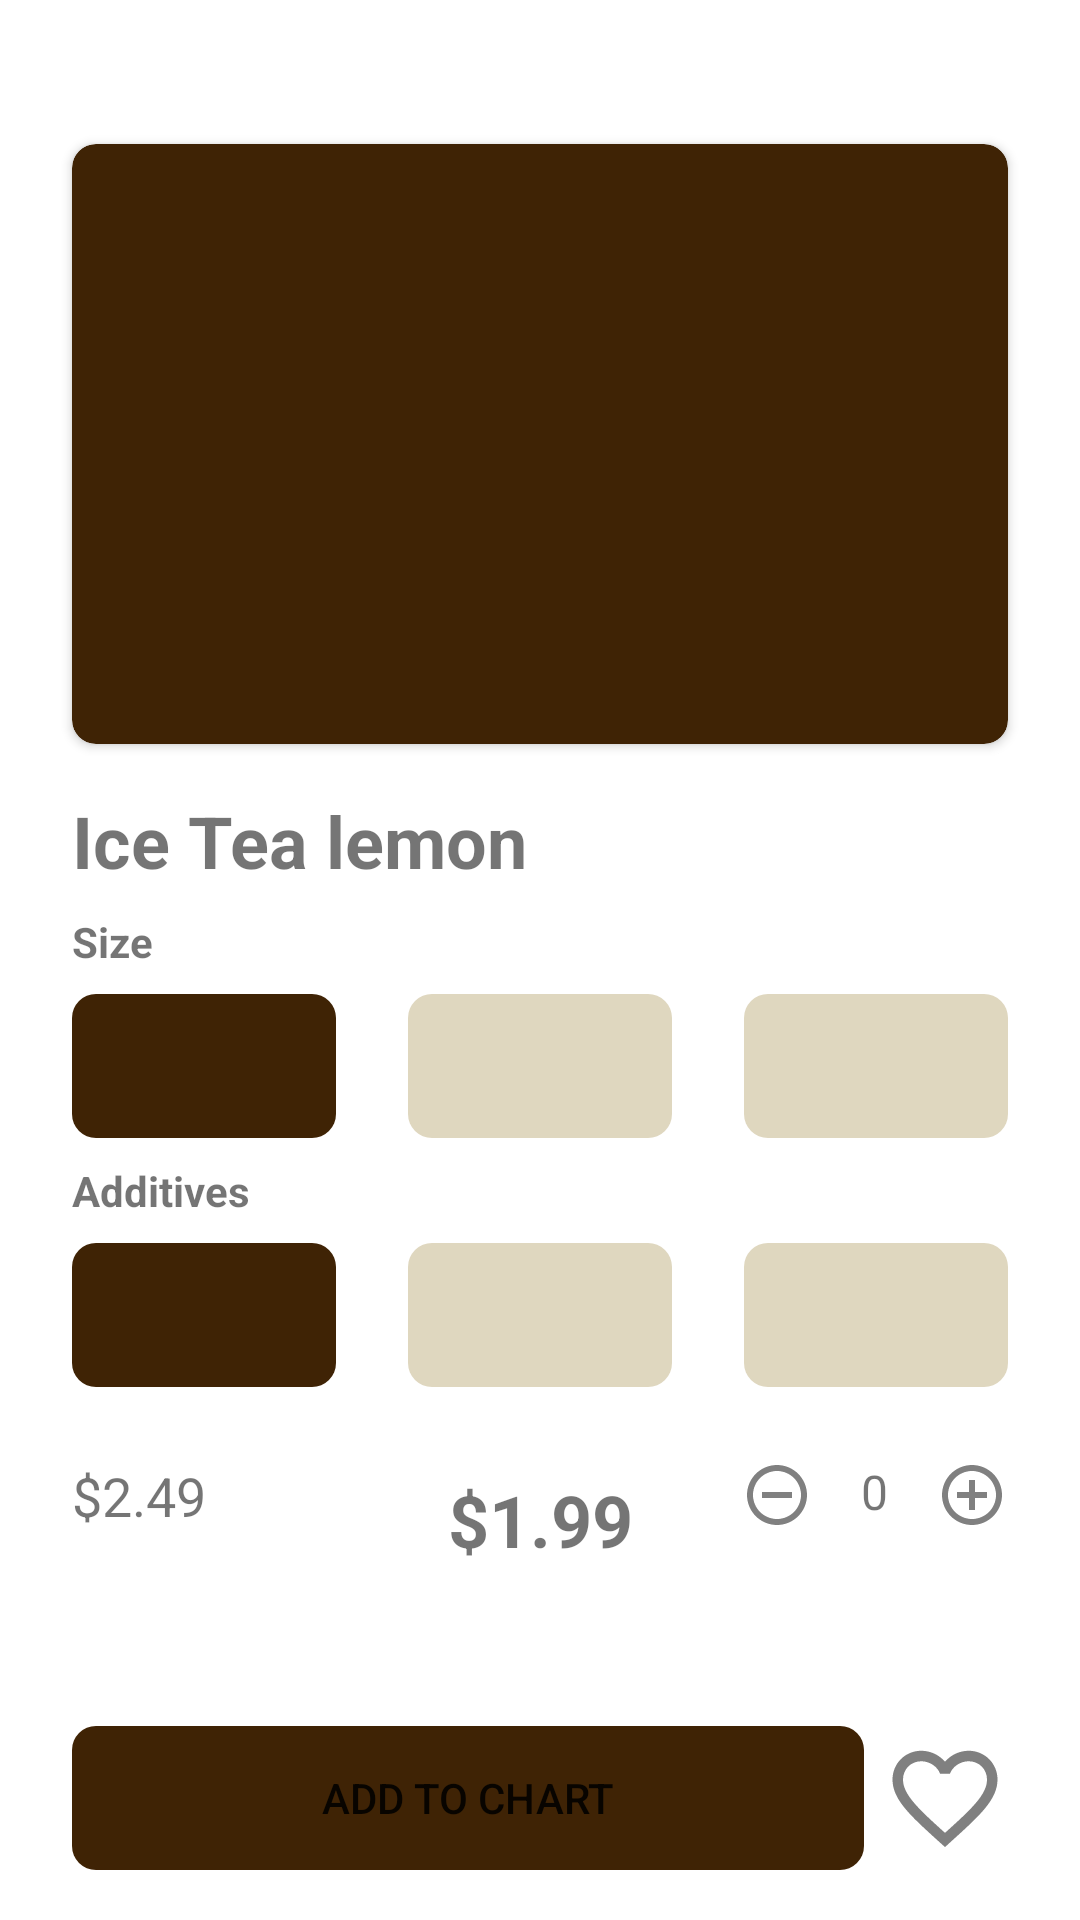

Write the Android layout XML for this screen, with the resource values it uses.
<!-- AndroidManifest.xml: application theme Theme.CoffeeBreak -->
<!-- res/layout/activity_detail.xml -->
<?xml version="1.0" encoding="utf-8"?>
<androidx.constraintlayout.widget.ConstraintLayout xmlns:android="http://schemas.android.com/apk/res/android"
    xmlns:tools="http://schemas.android.com/tools"
    android:layout_width="match_parent"
    android:layout_height="match_parent"
    xmlns:app="http://schemas.android.com/apk/res-auto"
    tools:context=".ui.detail.DetailActivity"
    android:paddingTop="24dp">

    <ImageView
        android:id="@+id/btnBack"
        android:layout_width="wrap_content"
        android:layout_height="wrap_content"
        android:layout_marginStart="24dp"
        app:layout_constraintStart_toStartOf="parent"
        android:src="@drawable/ic_back"
        app:layout_constraintTop_toTopOf="parent"/>

    <androidx.cardview.widget.CardView
        android:id="@+id/cardMenu"
        android:layout_width="0dp"
        android:layout_height="200dp"
        app:layout_constraintStart_toStartOf="parent"
        app:layout_constraintEnd_toEndOf="parent"
        app:layout_constraintTop_toBottomOf="@id/btnBack"
        app:cardBackgroundColor="@color/banner_brown"
        app:cardCornerRadius="8dp"
        android:layout_marginStart="24dp"
        android:layout_marginEnd="24dp"
        android:layout_marginTop="24dp"
        >
        <ImageView
            android:id="@+id/menuId"
            android:layout_width="wrap_content"
            android:layout_height="wrap_content"
            android:src="@drawable/drink" />

    </androidx.cardview.widget.CardView>
    
    <TextView
        android:id="@+id/titleMenu"
        android:layout_width="wrap_content"
        android:layout_height="wrap_content"
        android:layout_marginStart="24dp"
        android:layout_marginTop="16dp"
        app:layout_constraintTop_toBottomOf="@id/cardMenu"
        app:layout_constraintStart_toStartOf="parent"
        android:text="@string/item"
        android:textStyle="bold"
        android:textSize="24sp"/>

    <TextView
        android:id="@+id/size"
        android:layout_width="wrap_content"
        android:layout_height="wrap_content"
        android:layout_marginStart="24dp"
        android:layout_marginTop="8dp"
        android:text="@string/size"
        android:textStyle="bold"
        app:layout_constraintTop_toBottomOf="@id/titleMenu"
        app:layout_constraintStart_toStartOf="parent"
        />
        <RadioGroup
            android:id="@+id/sizeGroup"
            android:layout_width="match_parent"
            android:layout_height="wrap_content"
            android:layout_marginTop="8dp"
            android:layout_marginStart="24dp"
            android:layout_marginEnd="24dp"
            app:layout_constraintTop_toBottomOf="@id/size"
            app:layout_constraintStart_toStartOf="parent"
            app:layout_constraintEnd_toEndOf="parent"
            android:orientation="horizontal">

            <RadioButton
                android:id="@+id/size300"
                android:layout_width="wrap_content"
                android:layout_height="match_parent"
                android:layout_weight="1"
                android:gravity="center"
                android:textSize="14sp"
                android:checked="true"
                android:layout_marginEnd="24dp"
                android:textColor="@color/text_color_selected"
                android:button="@android:color/transparent"
                android:background="@drawable/radio_selected"
                />

            <RadioButton
                android:id="@+id/size400"
                android:layout_width="wrap_content"
                android:layout_height="match_parent"
                android:layout_weight="1"
                android:textSize="14sp"
                android:gravity="center"
                android:checked="false"
                android:layout_marginEnd="24dp"
                android:textColor="@color/text_color_selected"
                android:button="@android:color/transparent"
                android:background="@drawable/radio_selected"
                />

            <RadioButton
                android:id="@+id/size500"
                android:layout_width="wrap_content"
                android:layout_height="match_parent"
                android:textSize="14sp"
                android:layout_weight="1"
                android:gravity="center"
                android:checked="false"
                android:textColor="@color/text_color_selected"
                android:button="@android:color/transparent"
                android:background="@drawable/radio_selected" />
        </RadioGroup>

    <TextView
        android:id="@+id/additives"
        android:layout_width="wrap_content"
        android:layout_height="wrap_content"
        android:layout_marginStart="24dp"
        android:layout_marginTop="8dp"
        android:text="@string/additives"
        android:textStyle="bold"
        app:layout_constraintTop_toBottomOf="@id/sizeGroup"
        app:layout_constraintStart_toStartOf="parent"/>

    <RadioGroup
        android:id="@+id/sizeAdditives"
        android:layout_width="match_parent"
        android:layout_height="wrap_content"
        android:layout_marginTop="8dp"
        android:layout_marginStart="24dp"
        android:layout_marginEnd="24dp"
        app:layout_constraintTop_toBottomOf="@id/additives"
        app:layout_constraintStart_toStartOf="parent"
        app:layout_constraintEnd_toEndOf="parent"
        android:orientation="horizontal">

        <RadioButton
            android:id="@+id/sugar"
            android:layout_width="wrap_content"
            android:layout_height="match_parent"
            android:layout_weight="1"
            android:gravity="center"
            android:textSize="14sp"
            android:checked="true"
            android:layout_marginEnd="24dp"
            android:textColor="@color/text_color_selected"
            android:button="@android:color/transparent"
            android:background="@drawable/radio_selected"
            />

        <RadioButton
            android:id="@+id/cinnamon"
            android:layout_width="wrap_content"
            android:layout_height="match_parent"
            android:layout_weight="1"
            android:textSize="14sp"
            android:gravity="center"
            android:checked="false"
            android:layout_marginEnd="24dp"
            android:textColor="@color/text_color_selected"
            android:button="@android:color/transparent"
            android:background="@drawable/radio_selected"
            />

        <RadioButton
            android:id="@+id/syrup"
            android:layout_width="wrap_content"
            android:layout_height="match_parent"
            android:textSize="14sp"
            android:layout_weight="1"
            android:gravity="center"
            android:checked="false"
            android:textColor="@color/text_color_selected"
            android:button="@android:color/transparent"
            android:background="@drawable/radio_selected" />
    </RadioGroup>


    <TextView
        android:id="@+id/realPrice"
        android:layout_width="wrap_content"
        android:layout_height="wrap_content"
        android:layout_marginStart="24dp"
        android:layout_marginTop="24dp"
        android:text="@string/real_price"
        android:textSize="18sp"
        android:foreground="@drawable/strikethrough_text_black"
        app:layout_constraintStart_toStartOf="parent"
        app:layout_constraintTop_toBottomOf="@id/sizeAdditives"/>

    <TextView
        android:id="@+id/price"
        android:layout_width="wrap_content"
        android:layout_height="wrap_content"
        android:layout_marginTop="28dp"
        android:text="@string/discount_price"
        android:textSize="24sp"
        android:textStyle="bold"
        app:layout_constraintStart_toStartOf="parent"
        app:layout_constraintEnd_toEndOf="parent"
        app:layout_constraintTop_toBottomOf="@id/sizeAdditives" />
    
    <ImageView
        android:id="@+id/remove"
        android:layout_width="wrap_content"
        android:layout_height="wrap_content"
        android:layout_marginTop="24dp"
        android:layout_marginHorizontal="16dp"
        android:src="@drawable/ic_remove"
        app:layout_constraintTop_toBottomOf="@id/sizeAdditives"
        app:layout_constraintEnd_toStartOf="@id/count"/>

    <TextView
        android:id="@+id/count"
        android:layout_width="wrap_content"
        android:layout_height="wrap_content"
        android:layout_marginTop="24dp"
        android:textSize="16sp"
        android:layout_marginHorizontal="16dp"
        android:text="@string/zero"
        app:layout_constraintTop_toBottomOf="@id/sizeAdditives"
        app:layout_constraintEnd_toStartOf="@id/add"/>

    
    <ImageView
        android:id="@+id/add"
        android:layout_width="wrap_content"
        android:layout_height="wrap_content"
        android:layout_marginTop="24dp"
        android:src="@drawable/ic_plus"
        android:layout_marginEnd="24dp"
        app:layout_constraintEnd_toEndOf="parent"
        app:layout_constraintTop_toBottomOf="@id/sizeAdditives"/>


    <Button
        android:id="@+id/addToChart"
        android:layout_width="0dp"
        android:layout_height="wrap_content"
        android:background="@drawable/btn_chart"
        android:text="@string/add_to_chart"
        android:layout_marginStart="24dp"
        android:layout_marginTop="36dp"
        android:layout_marginEnd="48dp"
        app:backgroundTint="@color/banner_brown"
        app:layout_constraintStart_toStartOf="parent"
        app:layout_constraintTop_toBottomOf="@id/price"
        app:layout_constraintBottom_toBottomOf="parent"
        app:layout_constraintEnd_toEndOf="@id/favorite"/>

    <ImageView
        android:id="@+id/favorite"
        android:layout_width="wrap_content"
        android:layout_height="wrap_content"
        android:src="@drawable/ic_favorite"
        android:layout_marginEnd="24dp"
        android:foregroundGravity="center_vertical"
        app:layout_constraintEnd_toEndOf="parent"
        app:layout_constraintTop_toTopOf="@id/addToChart"
        app:layout_constraintBottom_toBottomOf="@id/addToChart"
        />


</androidx.constraintlayout.widget.ConstraintLayout>
<!-- resources referenced by this layout -->
<resources>
  <color name="banner_brown">#3F2305</color>
  <!-- drawable btn_chart (drawable) -->
  <?xml version="1.0" encoding="utf-8"?>
  <selector xmlns:android="http://schemas.android.com/apk/res/android">
      <item>
          <shape android:shape="rectangle">
              <corners android:radius="8dp" />
          </shape>
      </item>
  </selector>
  <!-- drawable ic_plus (drawable) -->
  <vector android:height="24dp" android:tint="@color/font"
      android:viewportHeight="24" android:viewportWidth="24"
      android:width="24dp" xmlns:android="http://schemas.android.com/apk/res/android">
      <path android:fillColor="@android:color/white" android:pathData="M13,7h-2v4L7,11v2h4v4h2v-4h4v-2h-4L13,7zM12,2C6.48,2 2,6.48 2,12s4.48,10 10,10 10,-4.48 10,-10S17.52,2 12,2zM12,20c-4.41,0 -8,-3.59 -8,-8s3.59,-8 8,-8 8,3.59 8,8 -3.59,8 -8,8z"/>
  </vector>
  <!-- drawable ic_remove (drawable) -->
  <vector android:height="24dp" android:tint="@color/font"
      android:viewportHeight="24" android:viewportWidth="24"
      android:width="24dp" xmlns:android="http://schemas.android.com/apk/res/android">
      <path android:fillColor="@android:color/white" android:pathData="M7,11v2h10v-2L7,11zM12,2C6.48,2 2,6.48 2,12s4.48,10 10,10 10,-4.48 10,-10S17.52,2 12,2zM12,20c-4.41,0 -8,-3.59 -8,-8s3.59,-8 8,-8 8,3.59 8,8 -3.59,8 -8,8z"/>
  </vector>
  <!-- drawable radio_selected (drawable) -->
  <?xml version="1.0" encoding="utf-8"?>
  <selector xmlns:android="http://schemas.android.com/apk/res/android">
      <item android:state_checked="false">
          <shape android:shape="rectangle">
              <corners android:radius="8dp"/>
              <solid android:color="@color/grey"/>
          </shape>
      </item>
      <item android:state_checked="true">
          <shape android:shape="rectangle">
              <corners android:radius="8dp"/>
              <solid android:color="@color/banner_brown"/>
          </shape>
      </item>
  </selector>
  <!-- drawable strikethrough_text_black (drawable) -->
  <?xml version="1.0" encoding="utf-8"?>
  <selector xmlns:android="http://schemas.android.com/apk/res/android">
      <item android:state_pressed="false">
          <shape android:shape="line">
              <stroke android:width="1dp" android:color="@color/font"/>
          </shape>
      </item>
  </selector>
  <string name="add_to_chart">Add to chart</string>
  <string name="additives">Additives</string>
  <string name="discount_price">$1.99</string>
  <string name="item">Ice Tea lemon</string>
  <string name="real_price">$2.49</string>
  <string name="size">Size</string>
  <string name="zero">0</string>
  <style name="Theme.CoffeeBreak" parent="Theme.MaterialComponents.DayNight.DarkActionBar">
          
          <item name="colorPrimary">@color/black</item>
          <item name="colorPrimaryVariant">@color/purple_700</item>
          <item name="colorOnPrimary">@color/white</item>
          
          <item name="colorSecondary">@color/teal_200</item>
          <item name="colorSecondaryVariant">@color/teal_700</item>
          <item name="colorOnSecondary">@color/black</item>
          
          <item name="android:statusBarColor">?attr/colorPrimaryVariant</item>
          
      </style>
  <color name="font">#808080</color>
  <color name="grey">#DFD7BF</color>
  <color name="black">#FF000000</color>
  <color name="purple_700">#FF3700B3</color>
  <color name="white">#FFFFFFFF</color>
  <color name="teal_200">#FF03DAC5</color>
  <color name="teal_700">#FF018786</color>
</resources>
